Run: headless pygame with SDL's dummy video driver; simulated clock (each Clock.tick advances the game by its frame time, no real sleeping); random seed 0; keys injected as events and as key.get_pressed() state; mouse plan: one left click at the window centre at the start of phase 2, then a move to the lower-right quarter at the start of phase 3.
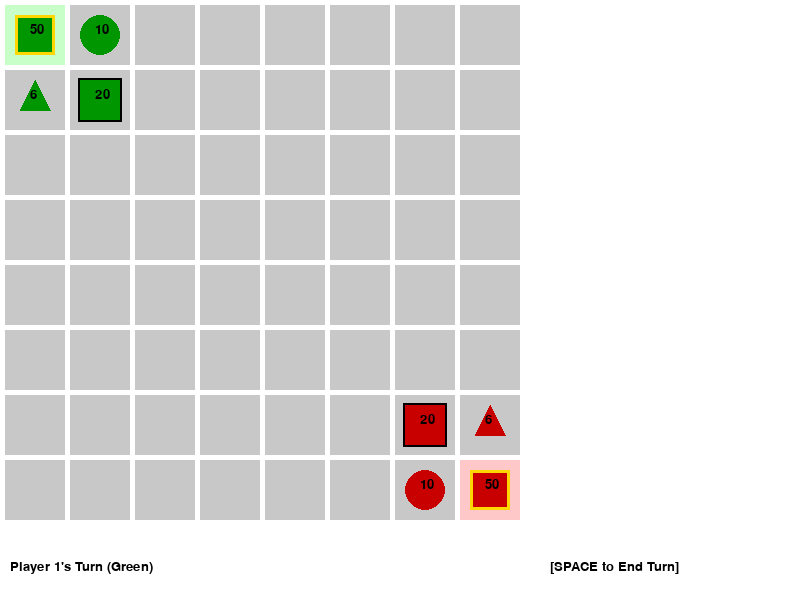
Frame 1 of 4 · flips 1–60 · no input
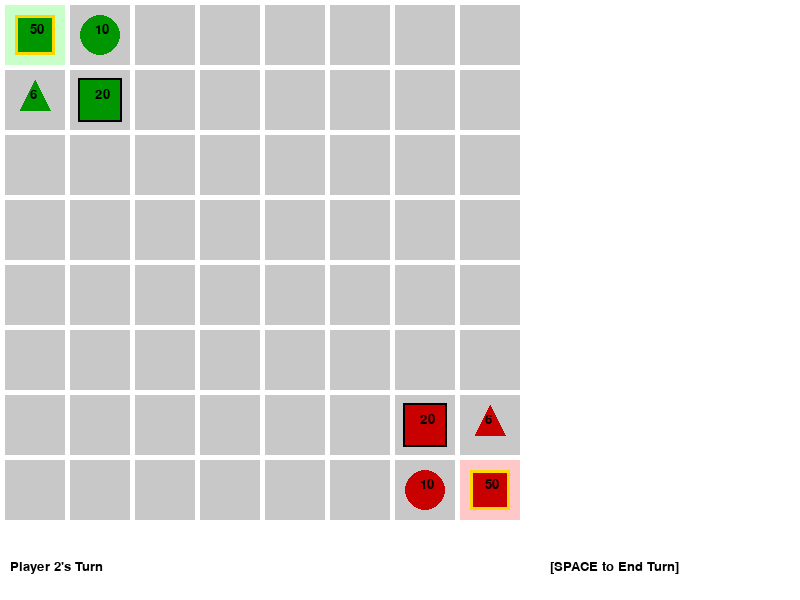
Frame 2 of 4 · flips 61–180 · clicked the window centre · tapped SPACE, RETURN · held RIGHT (→), D
Frame 3 of 4 · flips 181–300 · moved the mouse to the lower-right quarter · held DOWN (↓), S · screen unchanged from frame 2, image omitted
Frame 4 of 4 · flips 301–420 · held LEFT (←), A, UP (↑), W · screen unchanged from frame 3, image omitted

The pygame program that drew these frames:

import pygame
import sys

# --- Configuration ---
SCREEN_WIDTH = 800
SCREEN_HEIGHT = 600
GRID_SIZE = 60
ROWS = 8
COLS = 8
MARGIN = 5

# Colors
WHITE = (255, 255, 255)
BLACK = (0, 0, 0)
GRAY = (200, 200, 200)
GREEN_BG = (200, 255, 200) # P1 Territory
RED_BG = (255, 200, 200)   # P2 Territory
GREEN_UNIT = (0, 150, 0)   # P1 Unit
RED_UNIT = (200, 0, 0)     # P2 Unit
GOLD = (255, 215, 0)       # Highlight

# Initialize Pygame
pygame.init()
screen = pygame.display.set_mode((SCREEN_WIDTH, SCREEN_HEIGHT))
pygame.display.set_caption("Season Tactics")
font = pygame.font.SysFont('Arial', 20)

# --- Class Definitions ---

class Unit:
    def __init__(self, row, col, owner):
        self.row = row
        self.col = col
        self.owner = owner  # 1 for Green, 2 for Red
        self.has_moved = False
        self.name = "Unit"
        
        # Default stats (to be overridden)
        self.max_hp = 10
        self.hp = self.max_hp
        self.base_damage = 0
        self.base_move_range = 0
        self.attack_range = 0

    def start_turn(self, grid):
        """Logic at start of turn: Heal if on own territory"""
        self.has_moved = False
        # Buff: Heal 1 HP if on own territory
        if self._is_on_own_territory(grid):
            self.heal(1)

    def get_move_range(self, grid):
        """Calculate effective move range based on territory"""
        penalty = 0
        # Debuff: -1 Move Range if on enemy territory
        if self._is_on_enemy_territory(grid):
            penalty = 1
        
        return max(0, self.base_move_range - penalty)

    def get_current_damage(self, grid):
        """Calculate effective damage based on territory"""
        bonus = 0
        # Buff: +1 Damage if on own territory
        if self._is_on_own_territory(grid):
            bonus = 1
        return self.base_damage + bonus

    def receive_damage(self, damage):
        self.hp -= damage

    def heal(self, amount):
        self.hp = min(self.hp + amount, self.max_hp)

    def paint_territory(self, grid, r, c):
        """Paint the target tile"""
        if 0 <= r < ROWS and 0 <= c < COLS:
            grid[r][c] = self.owner

    def _is_on_own_territory(self, grid):
        if 0 <= self.row < ROWS and 0 <= self.col < COLS:
            return grid[self.row][self.col] == self.owner
        return False

    def _is_on_enemy_territory(self, grid):
        if 0 <= self.row < ROWS and 0 <= self.col < COLS:
            tile_owner = grid[self.row][self.col]
            return tile_owner != 0 and tile_owner != self.owner
        return False

class Base(Unit):
    def __init__(self, row, col, owner):
        super().__init__(row, col, owner)
        self.name = 'Base'
        self.max_hp = 50
        self.hp = 50
        self.base_damage = 0
        self.base_move_range = 0
        self.attack_range = 0

class Infantry(Unit):
    def __init__(self, row, col, owner):
        super().__init__(row, col, owner)
        self.name = 'Infantry'
        self.max_hp = 10
        self.hp = 10
        self.base_damage = 3
        self.base_move_range = 3
        self.attack_range = 1

    def paint_territory(self, grid, r, c):
        # High efficiency: Paint target + 4 neighbors (Cross shape)
        super().paint_territory(grid, r, c)
        neighbors = [(r+1, c), (r-1, c), (r, c+1), (r, c-1)]
        for nr, nc in neighbors:
            if 0 <= nr < ROWS and 0 <= nc < COLS:
                grid[nr][nc] = self.owner

class Tank(Unit):
    def __init__(self, row, col, owner):
        super().__init__(row, col, owner)
        self.name = 'Tank'
        self.max_hp = 20 # High HP
        self.hp = 20
        self.base_damage = 4 
        self.base_move_range = 1
        self.attack_range = 1
    
    # Tank could have damage reduction here if requested, 
    # but "cannot be instantly killed" is often covered by High HP in simple prototypes.

class Ranged(Unit):
    def __init__(self, row, col, owner):
        super().__init__(row, col, owner)
        self.name = 'Ranged'
        self.max_hp = 6 # Low HP
        self.hp = 6
        self.base_damage = 2
        self.base_move_range = 2
        self.attack_range = 3

class Game:
    def __init__(self):
        self.grid = [[0 for _ in range(COLS)] for _ in range(ROWS)]
        self.units = []
        self.turn = 1 # 1=Green, 2=Red
        self.selected_unit = None
        self.msg = "Player 1's Turn (Green)"
        self.init_board()

    def init_board(self):
        # Bases
        self.units.append(Base(0, 0, 1))
        self.units.append(Base(ROWS-1, COLS-1, 2))
        self.grid[0][0] = 1
        self.grid[ROWS-1][COLS-1] = 2
        
        # P1 Units
        self.units.append(Infantry(0, 1, 1))
        self.units.append(Ranged(1, 0, 1))
        self.units.append(Tank(1, 1, 1))
        
        # P2 Units
        self.units.append(Infantry(ROWS-1, COLS-2, 2))
        self.units.append(Ranged(ROWS-2, COLS-1, 2))
        self.units.append(Tank(ROWS-2, COLS-2, 2))

    def get_unit_at(self, row, col):
        for u in self.units:
            if u.row == row and u.col == col:
                return u
        return None

    def switch_turn(self):
        self.turn = 1 if self.turn == 2 else 2
        self.selected_unit = None
        self.msg = f"Player {self.turn}'s Turn"
        
        # Start turn logic
        for u in self.units:
            if u.owner == self.turn:
                u.start_turn(self.grid)
            else:
                u.has_moved = False

    def handle_click(self, pos):
        x, y = pos
        c = x // (GRID_SIZE + MARGIN)
        r = y // (GRID_SIZE + MARGIN)

        if r >= ROWS or c >= COLS:
            return

        clicked_unit = self.get_unit_at(r, c)

        # 1. Select Unit
        if self.selected_unit is None:
            if clicked_unit and clicked_unit.owner == self.turn and not clicked_unit.has_moved:
                self.selected_unit = clicked_unit
                range_ = clicked_unit.get_move_range(self.grid)
                self.msg = f"{clicked_unit.name} Selected. Move: {range_}"
            return

        # 2. Action
        unit = self.selected_unit
        
        # Switch selection
        if clicked_unit and clicked_unit.owner == self.turn:
            if not clicked_unit.has_moved:
                self.selected_unit = clicked_unit
                range_ = clicked_unit.get_move_range(self.grid)
                self.msg = f"Switched to {clicked_unit.name}. Move: {range_}"
            return

        dist = abs(unit.row - r) + abs(unit.col - c)
        
        # Attack
        if clicked_unit and clicked_unit.owner != self.turn:
            if dist <= unit.attack_range:
                dmg = unit.get_current_damage(self.grid)
                clicked_unit.receive_damage(dmg)
                
                self.msg = f"Attacked! Dealt {dmg} damage."
                if clicked_unit.hp <= 0:
                    if isinstance(clicked_unit, Base):
                        self.msg = f"Player {self.turn} WINS!"
                    self.units.remove(clicked_unit)
                
                unit.has_moved = True
                self.selected_unit = None
            else:
                self.msg = "Target out of range!"
            return

        # Move
        if clicked_unit is None:
            move_range = unit.get_move_range(self.grid)
            if dist <= move_range:
                unit.row = r
                unit.col = c
                
                unit.paint_territory(self.grid, r, c)
                
                unit.has_moved = True
                self.selected_unit = None
                self.msg = "Moved and painted territory."
            else:
                self.msg = f"Too far! Max range: {move_range}"

    def draw(self, surface):
        surface.fill(WHITE)
        
        # Draw Grid
        for r in range(ROWS):
            for c in range(COLS):
                color = GRAY
                if self.grid[r][c] == 1: color = GREEN_BG
                elif self.grid[r][c] == 2: color = RED_BG
                
                rect = (c * (GRID_SIZE + MARGIN) + MARGIN,
                        r * (GRID_SIZE + MARGIN) + MARGIN,
                        GRID_SIZE, GRID_SIZE)
                pygame.draw.rect(surface, color, rect)

        # Draw Units
        for u in self.units:
            color = GREEN_UNIT if u.owner == 1 else RED_UNIT
            center_x = u.col * (GRID_SIZE + MARGIN) + MARGIN + GRID_SIZE // 2
            center_y = u.row * (GRID_SIZE + MARGIN) + MARGIN + GRID_SIZE // 2
            
            # Draw shapes based on class
            if isinstance(u, Base):
                pygame.draw.rect(surface, color, (center_x-20, center_y-20, 40, 40))
                pygame.draw.rect(surface, GOLD, (center_x-20, center_y-20, 40, 40), 3)
            elif isinstance(u, Infantry):
                pygame.draw.circle(surface, color, (center_x, center_y), 20)
            elif isinstance(u, Tank):
                pygame.draw.rect(surface, color, (center_x-22, center_y-22, 44, 44))
                pygame.draw.rect(surface, BLACK, (center_x-22, center_y-22, 44, 44), 2)
            elif isinstance(u, Ranged):
                points = [(center_x, center_y-20), (center_x-15, center_y+10), (center_x+15, center_y+10)]
                pygame.draw.polygon(surface, color, points)

            # Selection Highlight
            if u == self.selected_unit:
                pygame.draw.circle(surface, GOLD, (center_x, center_y), 28, 3)

            # HP Label
            hp_text = font.render(str(u.hp), True, BLACK)
            surface.blit(hp_text, (center_x - 5, center_y - 12))

        # UI
        ui_text = font.render(self.msg, True, BLACK)
        surface.blit(ui_text, (10, SCREEN_HEIGHT - 40))
        turn_btn = font.render("[SPACE to End Turn]", True, BLACK)
        surface.blit(turn_btn, (SCREEN_WIDTH - 250, SCREEN_HEIGHT - 40))

def main():
    clock = pygame.time.Clock()
    game = Game()

    while True:
        for event in pygame.event.get():
            if event.type == pygame.QUIT:
                pygame.quit()
                sys.exit()
            
            if event.type == pygame.MOUSEBUTTONDOWN:
                game.handle_click(pygame.mouse.get_pos())
            
            if event.type == pygame.KEYDOWN:
                if event.key == pygame.K_SPACE:
                    game.switch_turn()

        game.draw(screen)
        pygame.display.flip()
        clock.tick(60)

if __name__ == "__main__":
    main()
